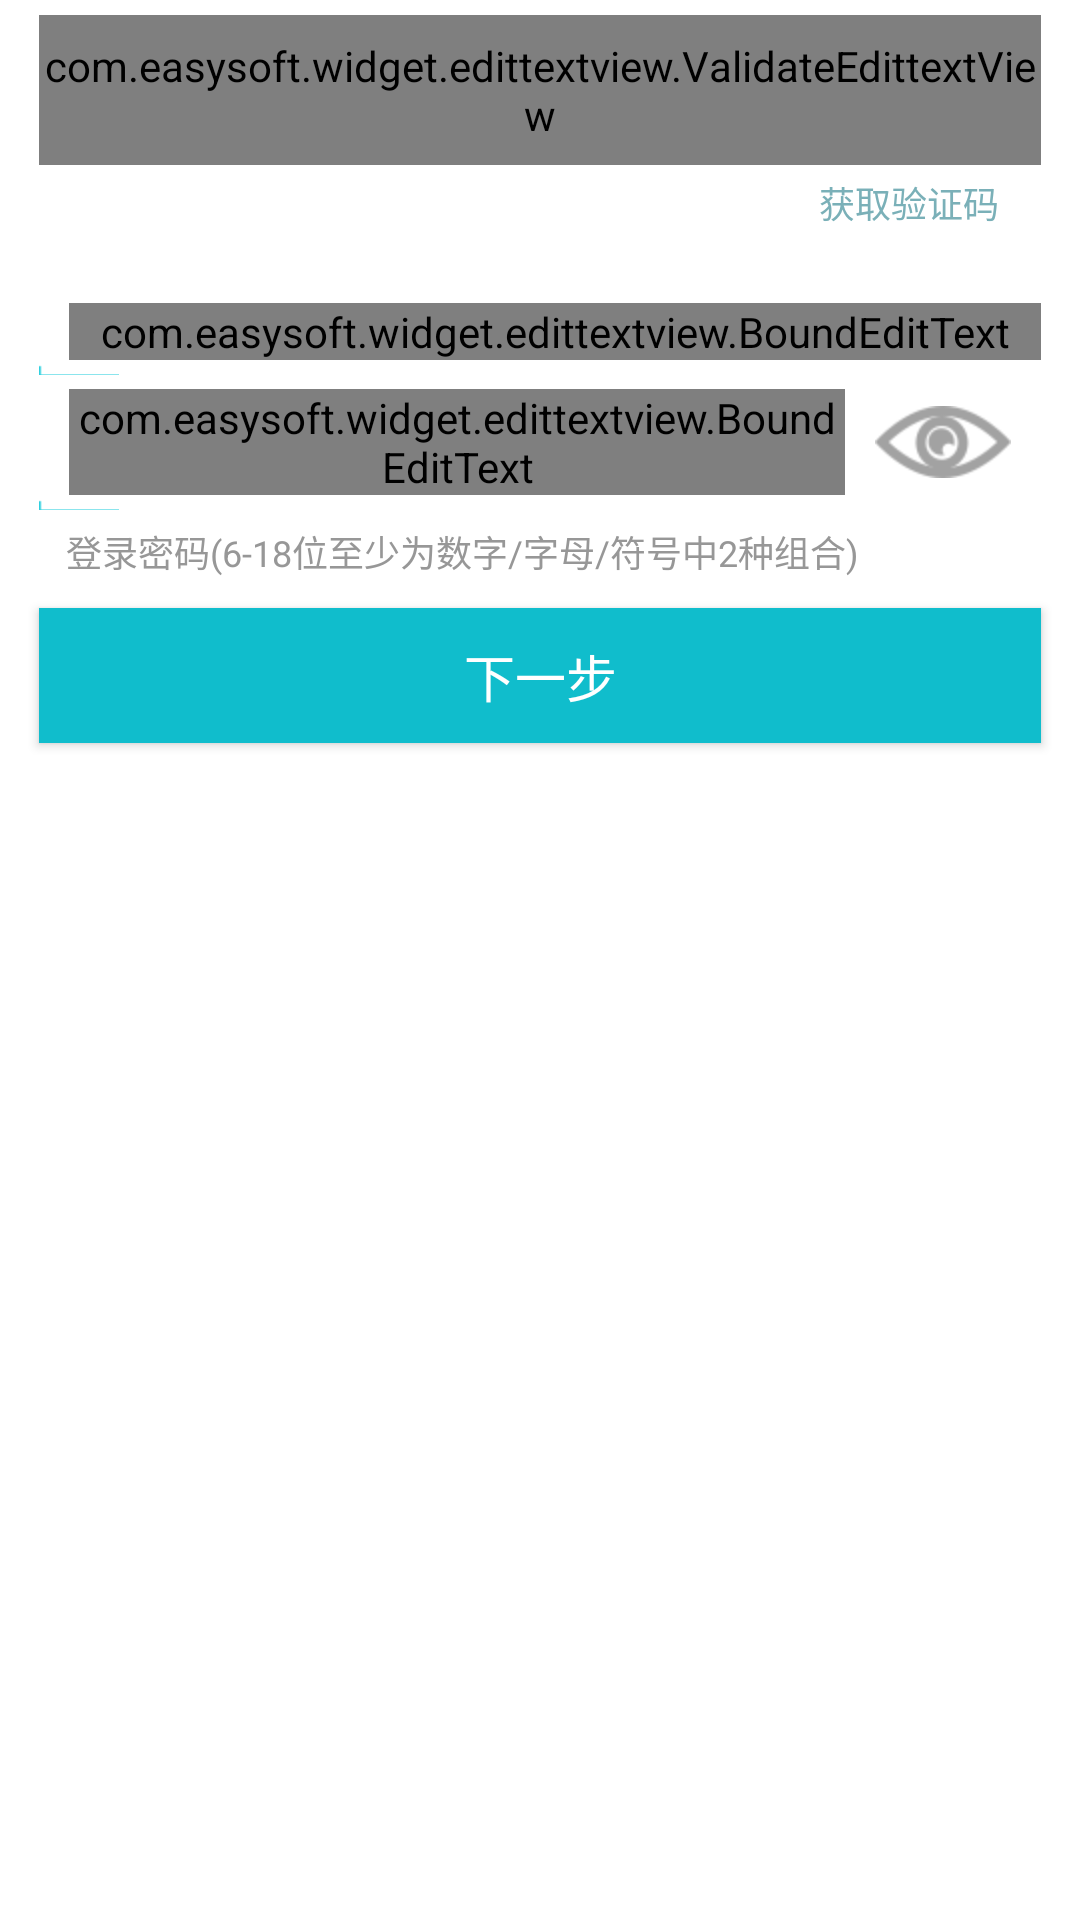

Android layout source for this screen:
<!-- AndroidManifest.xml: fallback theme Theme.MaterialComponents.DayNight.NoActionBar -->
<!-- res/layout/common_register_verify_code.xml -->
<?xml version="1.0" encoding="utf-8"?>
<LinearLayout xmlns:android="http://schemas.android.com/apk/res/android"
    android:layout_width="fill_parent"
    android:layout_height="wrap_content"
    android:layout_marginTop="5dp"
    android:background="@color/white"
    android:orientation="vertical" >

    <LinearLayout
        android:layout_width="wrap_content"
        android:layout_height="wrap_content"
        android:layout_gravity="center_horizontal"
        android:orientation="horizontal"
        android:visibility="gone" >

        <TextView
            android:layout_width="wrap_content"
            android:layout_height="wrap_content"
            android:text="@string/verify_code_hassend"
            android:textSize="15sp" />

        <TextView
            android:layout_width="wrap_content"
            android:layout_height="wrap_content"
            android:text=""
            android:textColor="@color/context_bg_blue"
            android:textSize="15sp" />

        <TextView
            android:layout_width="wrap_content"
            android:layout_height="wrap_content"
            android:text="@string/plus_please_check_receive"
            android:textSize="15sp" />
    </LinearLayout>

    <com.easysoft.widget.edittextview.ValidateEdittextView
        android:id="@+id/etview_validate_code"
        android:layout_width="fill_parent"
        android:layout_height="50dip"
        android:layout_gravity="center_horizontal"
        android:layout_marginLeft="@dimen/margin_register_vali_left_right"
        android:layout_marginRight="@dimen/margin_register_vali_left_right"
        android:layout_marginTop="5dp" >
    </com.easysoft.widget.edittextview.ValidateEdittextView>

    <Button
        android:id="@+id/bt_getcode_register"
        android:layout_width="wrap_content"
        android:layout_height="25dp"
        android:layout_gravity="center_vertical|right"
        android:layout_marginRight="@dimen/margin_register_vali_left_right"
        android:background="@drawable/transparent"
        android:gravity="center"
        android:text="@string/get_identifying_code"
        android:textColor="@color/common_bt_enable_press_color"
        android:textSize="12dp" />

    <RelativeLayout
        android:layout_width="fill_parent"
        android:layout_height="45dip"
        android:layout_marginLeft="@dimen/margin_register_vali_left_right"
        android:layout_marginRight="@dimen/margin_register_vali_left_right"
        android:orientation="horizontal" >

        <ImageView
            android:layout_width="fill_parent"
            android:layout_height="fill_parent"
            android:scaleType="fitXY"
            android:src="@drawable/login_et_slider_line" />

        <com.easysoft.widget.edittextview.BoundEditText
            android:id="@+id/edit_relality_name"
            android:layout_width="fill_parent"
            android:layout_height="wrap_content"
            android:layout_alignParentBottom="true"
            android:layout_marginBottom="@dimen/margin_login_slide"
            android:layout_marginLeft="10dip"
            android:background="@android:color/transparent"
            android:drawableRight="@drawable/public_edit_text_clear"
            android:ellipsize="end"
            android:focusableInTouchMode="true"
            android:gravity="bottom"
            android:hint="@string/name"
            android:singleLine="true"
            android:textColor="@color/black"
            android:textColorHint="@color/login_edittext_txt"
            android:textSize="15sp" />
    </RelativeLayout>

    <RelativeLayout
        android:layout_width="fill_parent"
        android:layout_height="45dip"
        android:layout_marginLeft="@dimen/margin_register_vali_left_right"
        android:layout_marginRight="@dimen/margin_register_vali_left_right"
        android:orientation="horizontal" >

        <ImageView
            android:layout_width="fill_parent"
            android:layout_height="fill_parent"
            android:scaleType="fitXY"
            android:src="@drawable/login_et_slider_line" />

        <LinearLayout
            android:layout_width="fill_parent"
            android:layout_height="wrap_content"
            android:layout_alignParentBottom="true"
            android:layout_marginBottom="@dimen/margin_login_slide"
            android:orientation="horizontal" >

            <com.easysoft.widget.edittextview.BoundEditText
                android:id="@+id/edit_pwd"
                android:layout_width="fill_parent"
                android:layout_height="wrap_content"
                android:layout_gravity="center_vertical"
                android:layout_marginLeft="10dip"
                android:layout_weight="1"
                android:background="@android:color/transparent"
                android:drawableRight="@drawable/public_edit_text_clear"
                android:ellipsize="end"
                android:focusableInTouchMode="true"
                android:gravity="bottom"
                android:hint="@string/login_pwd"
                android:inputType="textPassword"
                android:maxLength="16"
                android:password="true"
                android:singleLine="true"
                android:textColor="@color/black"
                android:textColorHint="@color/login_edittext_txt"
                android:textSize="14sp"
                android:imeOptions="actionDone">

                <requestFocus />
            </com.easysoft.widget.edittextview.BoundEditText>

            <RelativeLayout
                android:id="@+id/rl_changeshow"
                android:layout_width="wrap_content"
                android:layout_height="fill_parent"
                android:paddingLeft="10dp"
                android:paddingRight="10dp" >

                <ImageView
                    android:id="@+id/img_visualized"
                    android:layout_width="wrap_content"
                    android:layout_height="wrap_content"
                    android:layout_centerInParent="true"
                    android:src="@drawable/not_visualized" />
            </RelativeLayout>
        </LinearLayout>
    </RelativeLayout>

    <TextView
        android:layout_width="wrap_content"
        android:layout_height="wrap_content"
        android:layout_marginLeft="22dp"
        android:layout_marginRight="@dimen/margin_register_vali_left_right"
        android:text="@string/login_input_pwd"
        android:layout_marginTop="5dp"
        android:textColor="@color/login_edittext_txt"
        android:textSize="12sp" />

    <Button
        android:id="@+id/bt_next_step"
        android:layout_width="fill_parent"
        android:layout_height="45dp"
        android:layout_marginLeft="@dimen/margin_register_vali_left_right"
        android:layout_marginRight="@dimen/margin_register_vali_left_right"
        android:layout_marginTop="10dp"
        android:background="@drawable/common_button_selector"
        android:gravity="center"
        android:text="@string/next_step"
        android:textColor="@color/white"
        android:textSize="@dimen/wode_title_text_size_17sp"
        />

    <TextView
        android:id="@+id/tv_notice"
        android:layout_width="wrap_content"
        android:layout_height="wrap_content"
        android:layout_marginBottom="20dp"
        android:layout_marginLeft="@dimen/margin_register_vali_left_right"
        android:layout_marginRight="@dimen/margin_register_vali_left_right"
        android:layout_marginTop="10dp"
        android:text=""
        android:textSize="15sp" />

</LinearLayout>
<!-- resources referenced by this layout -->
<resources>
  <color name="black">#000</color>
  <color name="common_bt_enable_press_color">#7ab0b8</color>
  <color name="context_bg_blue">#30d0df</color>
  <color name="login_edittext_txt">#979797</color>
  <color name="white">#FFFFFF</color>
  <dimen name="margin_login_slide">5dp</dimen>
  <dimen name="margin_register_vali_left_right">13dp</dimen>
  <dimen name="wode_title_text_size_17sp">17sp</dimen>
  <!-- drawable common_button_selector (drawable) -->
  <?xml version="1.0" encoding="utf-8"?>
  <selector
    xmlns:android="http://schemas.android.com/apk/res/android">
      <item android:state_pressed="true" android:drawable="@color/common_bt_enable_press_color"></item>
      <item android:drawable="@color/common_bt_enable_normel_color"></item>
  </selector>
  <!-- drawable not_visualized: png bitmap (drawable-hdpi, 1728 bytes) -->
  <string name="get_identifying_code">获取验证码</string>
  <string name="login_input_pwd">登录密码(6-18位至少为数字/字母/符号中2种组合)</string>
  <string name="login_pwd">登录密码</string>
  <string name="name">姓名</string>
  <string name="next_step">下一步</string>
  <string name="plus_please_check_receive">,请查收</string>
  <string name="verify_code_hassend">验证码已发送至</string>
  <color name="common_bt_enable_normel_color">#10bdcc</color>
</resources>
